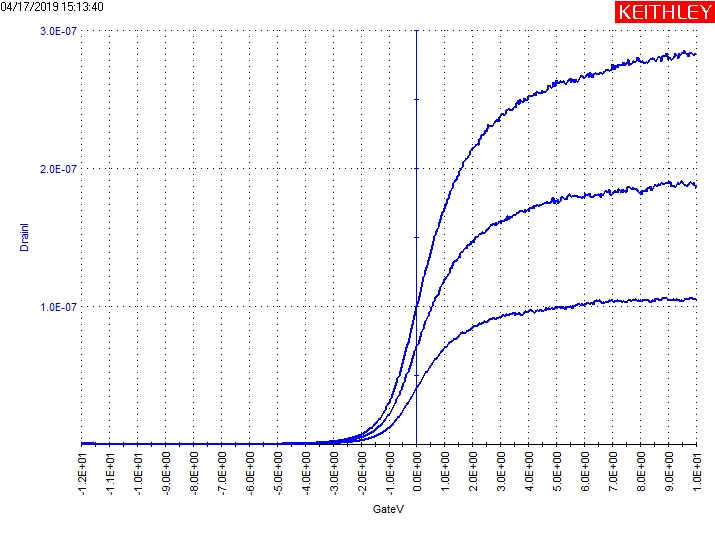

Source data for this figure (header and first rows):
GateI(1), GateV(1), DrainI(1), DrainV(1), GateI(2), GateV(2), DrainI(2), DrainV(2), GateI(3), GateV(3), DrainI(3), DrainV(3)
-183.7905E-12, -12.0000E+0, 167.1041E-12, 30.0000E-3, -791.9196E-12, -12.0000E+0, 822.0266E-12, 50.0000E-3, -759.1161E-12, -12.0000E+0, 992.3644E-12, 70.0000E-3
-72.3421E-12, -11.9600E+0, 154.2671E-12, 30.0000E-3, -593.8361E-12, -11.9600E+0, 715.5923E-12, 50.0000E-3, -532.4343E-12, -11.9600E+0, 877.8968E-12, 70.0000E-3
-74.0243E-12, -11.9200E+0, 143.4173E-12, 30.0000E-3, -443.6962E-12, -11.9200E+0, 637.7641E-12, 50.0000E-3, -513.9298E-12, -11.9200E+0, 790.1489E-12, 70.0000E-3
-72.7626E-12, -11.8800E+0, 133.6310E-12, 30.0000E-3, -450.8458E-12, -11.8800E+0, 576.1057E-12, 50.0000E-3, -458.4160E-12, -11.8800E+0, 719.2199E-12, 70.0000E-3
-78.2298E-12, -11.8400E+0, 125.2642E-12, 30.0000E-3, -403.7430E-12, -11.8400E+0, 525.7896E-12, 50.0000E-3, -360.4255E-12, -11.8400E+0, 660.4547E-12, 70.0000E-3
-99.2581E-12, -11.8000E+0, 117.7069E-12, 30.0000E-3, -294.3976E-12, -11.8000E+0, 483.5354E-12, 50.0000E-3, -349.9114E-12, -11.8000E+0, 610.6232E-12, 70.0000E-3
-61.8281E-12, -11.7600E+0, 111.7693E-12, 30.0000E-3, -254.4445E-12, -11.7600E+0, 447.4564E-12, 50.0000E-3, -336.4538E-12, -11.7600E+0, 567.2819E-12, 70.0000E-3
-96.7346E-12, -11.7200E+0, 105.9256E-12, 30.0000E-3, -303.2294E-12, -11.7200E+0, 416.5438E-12, 50.0000E-3, -195.9868E-12, -11.7200E+0, 529.8583E-12, 70.0000E-3
7.9847E-12, -11.6800E+0, 100.9701E-12, 30.0000E-3, -216.5941E-12, -11.6800E+0, 314.1534E-12, 50.0000E-3, -289.7715E-12, -11.6800E+0, 496.2382E-12, 70.0000E-3
-44.5852E-12, -11.6400E+0, 97.0903E-12, 30.0000E-3, -262.0146E-12, -11.6400E+0, 288.6884E-12, 50.0000E-3, -330.1452E-12, -11.6400E+0, 466.5513E-12, 70.0000E-3
-8.4170E-12, -11.6000E+0, 92.4841E-12, 30.0000E-3, -262.8557E-12, -11.6000E+0, 266.9099E-12, 50.0000E-3, -214.0708E-12, -11.6000E+0, 439.7928E-12, 70.0000E-3
2.5173E-12, -11.5600E+0, 88.5919E-12, 30.0000E-3, -227.9492E-12, -11.5600E+0, 247.7986E-12, 50.0000E-3, -207.7625E-12, -11.5600E+0, 415.5657E-12, 70.0000E-3
-34.4917E-12, -11.5200E+0, 84.7456E-12, 30.0000E-3, -136.6878E-12, -11.5200E+0, 231.1932E-12, 50.0000E-3, -150.5662E-12, -11.5200E+0, 334.6894E-12, 70.0000E-3
-40.3797E-12, -11.4800E+0, 81.6370E-12, 30.0000E-3, -174.9587E-12, -11.4800E+0, 216.4163E-12, 50.0000E-3, -124.9121E-12, -11.4800E+0, 312.0542E-12, 70.0000E-3
1.6764E-12, -11.4400E+0, 78.7352E-12, 30.0000E-3, -189.6783E-12, -11.4400E+0, 203.1059E-12, 50.0000E-3, -148.4635E-12, -11.4400E+0, 292.0267E-12, 70.0000E-3
-18.9310E-12, -11.4000E+0, 75.7693E-12, 30.0000E-3, -127.8562E-12, -11.4000E+0, 191.3009E-12, 50.0000E-3, -118.1830E-12, -11.4000E+0, 274.1608E-12, 70.0000E-3
-43.3235E-12, -11.3600E+0, 73.2679E-12, 30.0000E-3, -113.9775E-12, -11.3600E+0, 180.6646E-12, 50.0000E-3, -27.7629E-12, -11.3600E+0, 258.1832E-12, 70.0000E-3
-47.5290E-12, -11.3200E+0, 70.7781E-12, 30.0000E-3, -169.9119E-12, -11.3200E+0, 170.9356E-12, 50.0000E-3, -42.4824E-12, -11.3200E+0, 243.6870E-12, 70.0000E-3
48.3584E-12, -11.2800E+0, 69.2183E-12, 30.0000E-3, -158.1362E-12, -11.2800E+0, 162.1211E-12, 50.0000E-3, -120.7066E-12, -11.2800E+0, 230.6187E-12, 70.0000E-3
-69.3982E-12, -11.2400E+0, 66.6481E-12, 30.0000E-3, -52.9965E-12, -11.2400E+0, 154.0515E-12, 50.0000E-3, -79.9123E-12, -11.2400E+0, 218.7988E-12, 70.0000E-3
-11.3609E-12, -11.2000E+0, 64.7123E-12, 30.0000E-3, -68.9777E-12, -11.2000E+0, 146.6955E-12, 50.0000E-3, -94.2113E-12, -11.2000E+0, 207.8956E-12, 70.0000E-3
13.4519E-12, -11.1600E+0, 62.6669E-12, 30.0000E-3, -56.7814E-12, -11.1600E+0, 140.0383E-12, 50.0000E-3, -110.6131E-12, -11.1600E+0, 197.9955E-12, 70.0000E-3
65.1807E-12, -11.1200E+0, 61.0173E-12, 30.0000E-3, -10.9405E-12, -11.1200E+0, 133.7704E-12, 50.0000E-3, -67.2955E-12, -11.1200E+0, 188.8437E-12, 70.0000E-3
59.2930E-12, -11.0800E+0, 59.4492E-12, 30.0000E-3, -23.5573E-12, -11.0800E+0, 127.8568E-12, 50.0000E-3, -92.1085E-12, -11.0800E+0, 180.4702E-12, 70.0000E-3
26.4892E-12, -11.0400E+0, 57.7874E-12, 30.0000E-3, -14.7255E-12, -11.0400E+0, 122.6092E-12, 50.0000E-3, -46.6879E-12, -11.0400E+0, 172.7428E-12, 70.0000E-3
120.2742E-12, -11.0000E+0, 56.4275E-12, 30.0000E-3, -69.8188E-12, -11.0000E+0, 117.6311E-12, 50.0000E-3, -79.0711E-12, -11.0000E+0, 165.2960E-12, 70.0000E-3
39.5266E-12, -10.9600E+0, 54.9474E-12, 30.0000E-3, -37.4358E-12, -10.9600E+0, 112.8961E-12, 50.0000E-3, -61.8281E-12, -10.9600E+0, 158.6984E-12, 70.0000E-3
57.1902E-12, -10.9200E+0, 53.8207E-12, 30.0000E-3, -23.1366E-12, -10.9200E+0, 108.6306E-12, 50.0000E-3, -111.0336E-12, -10.9200E+0, 152.3404E-12, 70.0000E-3
66.4424E-12, -10.8800E+0, 52.5865E-12, 30.0000E-3, -13.4639E-12, -10.8800E+0, 104.5842E-12, 50.0000E-3, -84.1178E-12, -10.8800E+0, 146.4819E-12, 70.0000E-3
70.2276E-12, -10.8400E+0, 51.6005E-12, 30.0000E-3, -60.9869E-12, -10.8400E+0, 100.8469E-12, 50.0000E-3, -63.5105E-12, -10.8400E+0, 141.1250E-12, 70.0000E-3
164.4329E-12, -10.8000E+0, 50.4268E-12, 30.0000E-3, 33.2183E-12, -10.8000E+0, 97.2135E-12, 50.0000E-3, -47.1085E-12, -10.8000E+0, 135.9590E-12, 70.0000E-3
96.3020E-12, -10.7600E+0, 49.3606E-12, 30.0000E-3, 48.3584E-12, -10.7600E+0, 93.8865E-12, 50.0000E-3, -48.7907E-12, -10.7600E+0, 131.1994E-12, 70.0000E-3
71.9098E-12, -10.7200E+0, 48.4582E-12, 30.0000E-3, 38.2649E-12, -10.7200E+0, 90.7622E-12, 50.0000E-3, -4.2115E-12, -10.7200E+0, 126.6965E-12, 70.0000E-3
97.5639E-12, -10.6800E+0, 48.4783E-12, 30.0000E-3, -3.3704E-12, -10.6800E+0, 87.8055E-12, 50.0000E-3, -19.3516E-12, -10.6800E+0, 122.4228E-12, 70.0000E-3
80.3210E-12, -10.6400E+0, 47.2068E-12, 30.0000E-3, 16.8165E-12, -10.6400E+0, 84.9569E-12, 50.0000E-3, -6.3142E-12, -10.6400E+0, 118.3987E-12, 70.0000E-3
112.7041E-12, -10.6000E+0, 46.2435E-12, 30.0000E-3, 57.6108E-12, -10.6000E+0, 82.3815E-12, 50.0000E-3, -35.7534E-12, -10.6000E+0, 114.7142E-12, 70.0000E-3
159.8068E-12, -10.5600E+0, 44.9845E-12, 30.0000E-3, 7.9847E-12, -10.5600E+0, 79.8982E-12, 50.0000E-3, -56.3609E-12, -10.5600E+0, 111.1022E-12, 70.0000E-3
92.0965E-12, -10.5200E+0, 44.0847E-12, 30.0000E-3, 66.4424E-12, -10.5200E+0, 77.6638E-12, 50.0000E-3, -42.4824E-12, -10.5200E+0, 107.8212E-12, 70.0000E-3
116.9096E-12, -10.4800E+0, 43.1947E-12, 30.0000E-3, 72.7509E-12, -10.4800E+0, 75.3367E-12, 50.0000E-3, -22.7160E-12, -10.4800E+0, 104.6202E-12, 70.0000E-3
99.6667E-12, -10.4400E+0, 42.7584E-12, 30.0000E-3, 72.7509E-12, -10.4400E+0, 73.2696E-12, 50.0000E-3, -74.8656E-12, -10.4400E+0, 101.6905E-12, 70.0000E-3
137.0966E-12, -10.4000E+0, 42.6472E-12, 30.0000E-3, 23.5453E-12, -10.4000E+0, 71.3361E-12, 50.0000E-3, 414.5573E-15, -10.4000E+0, 98.7578E-12, 70.0000E-3
95.4611E-12, -10.3600E+0, 41.8851E-12, 30.0000E-3, 54.6669E-12, -10.3600E+0, 69.4261E-12, 50.0000E-3, 13.0315E-12, -10.3600E+0, 96.1384E-12, 70.0000E-3
203.1244E-12, -10.3200E+0, 40.7835E-12, 30.0000E-3, 68.9659E-12, -10.3200E+0, 67.6034E-12, 50.0000E-3, 2.9380E-12, -10.3200E+0, 93.5949E-12, 70.0000E-3
145.5078E-12, -10.2800E+0, 40.3378E-12, 30.0000E-3, 117.3304E-12, -10.2800E+0, 65.8817E-12, 50.0000E-3, 3.3584E-12, -10.2800E+0, 91.1853E-12, 70.0000E-3
145.5078E-12, -10.2400E+0, 37.8517E-12, 30.0000E-3, 164.0124E-12, -10.2400E+0, 64.3464E-12, 50.0000E-3, -51.3140E-12, -10.2400E+0, 88.8887E-12, 70.0000E-3
134.5732E-12, -10.2000E+0, 36.3731E-12, 30.0000E-3, 123.6387E-12, -10.2000E+0, 62.7428E-12, 50.0000E-3, -32.3889E-12, -10.2000E+0, 86.7388E-12, 70.0000E-3
164.0124E-12, -10.1600E+0, 35.2254E-12, 30.0000E-3, 125.7414E-12, -10.1600E+0, 61.3597E-12, 50.0000E-3, 7.1436E-12, -10.1600E+0, 84.6322E-12, 70.0000E-3
2.5173E-12, -10.1200E+0, 34.2620E-12, 30.0000E-3, 144.2462E-12, -10.1200E+0, 59.9439E-12, 50.0000E-3, -50.8937E-12, -10.1200E+0, 82.6772E-12, 70.0000E-3
105.5547E-12, -10.0800E+0, 33.3527E-12, 30.0000E-3, 76.5358E-12, -10.0800E+0, 58.6357E-12, 50.0000E-3, 55.5080E-12, -10.0800E+0, 80.8231E-12, 70.0000E-3
135.4143E-12, -10.0400E+0, 32.6080E-12, 30.0000E-3, 66.8629E-12, -10.0400E+0, 57.4377E-12, 50.0000E-3, 28.5922E-12, -10.0400E+0, 79.1366E-12, 70.0000E-3
142.9845E-12, -10.0000E+0, 31.9858E-12, 30.0000E-3, 76.1153E-12, -10.0000E+0, 56.1806E-12, 50.0000E-3, 49.1995E-12, -10.0000E+0, 77.3971E-12, 70.0000E-3
75.6947E-12, -9.9600E+0, 31.4371E-12, 30.0000E-3, 59.2930E-12, -9.9600E+0, 55.0868E-12, 50.0000E-3, 58.0313E-12, -9.9600E+0, 75.7941E-12, 70.0000E-3
190.9282E-12, -9.9200E+0, 30.8432E-12, 30.0000E-3, 90.8349E-12, -9.9200E+0, 54.0191E-12, 50.0000E-3, 60.5546E-12, -9.9200E+0, 74.2952E-12, 70.0000E-3
138.3582E-12, -9.8800E+0, 30.3510E-12, 30.0000E-3, 71.9098E-12, -9.8800E+0, 52.9676E-12, 50.0000E-3, 84.1060E-12, -9.8800E+0, 72.8839E-12, 70.0000E-3
142.5637E-12, -9.8400E+0, 29.9083E-12, 30.0000E-3, 95.0404E-12, -9.8400E+0, 51.9895E-12, 50.0000E-3, 48.3584E-12, -9.8400E+0, 71.4880E-12, 70.0000E-3
142.1432E-12, -9.8000E+0, 29.4775E-12, 30.0000E-3, 97.9845E-12, -9.8000E+0, 51.0669E-12, 50.0000E-3, 49.6200E-12, -9.8000E+0, 70.1824E-12, 70.0000E-3
108.4985E-12, -9.7600E+0, 29.0507E-12, 30.0000E-3, 97.5639E-12, -9.7600E+0, 50.2091E-12, 50.0000E-3, 76.1153E-12, -9.7600E+0, 68.9549E-12, 70.0000E-3
117.3304E-12, -9.7200E+0, 28.6742E-12, 30.0000E-3, 33.2183E-12, -9.7200E+0, 49.3695E-12, 50.0000E-3, 108.4985E-12, -9.7200E+0, 67.8938E-12, 70.0000E-3
145.9284E-12, -9.6800E+0, 28.3006E-12, 30.0000E-3, 27.3305E-12, -9.6800E+0, 48.5502E-12, 50.0000E-3, 122.3770E-12, -9.6800E+0, 66.7034E-12, 70.0000E-3
88.7321E-12, -9.6400E+0, 27.9369E-12, 30.0000E-3, 74.0125E-12, -9.6400E+0, 47.8000E-12, 50.0000E-3, 70.6479E-12, -9.6400E+0, 65.6230E-12, 70.0000E-3
... 491 more rows
